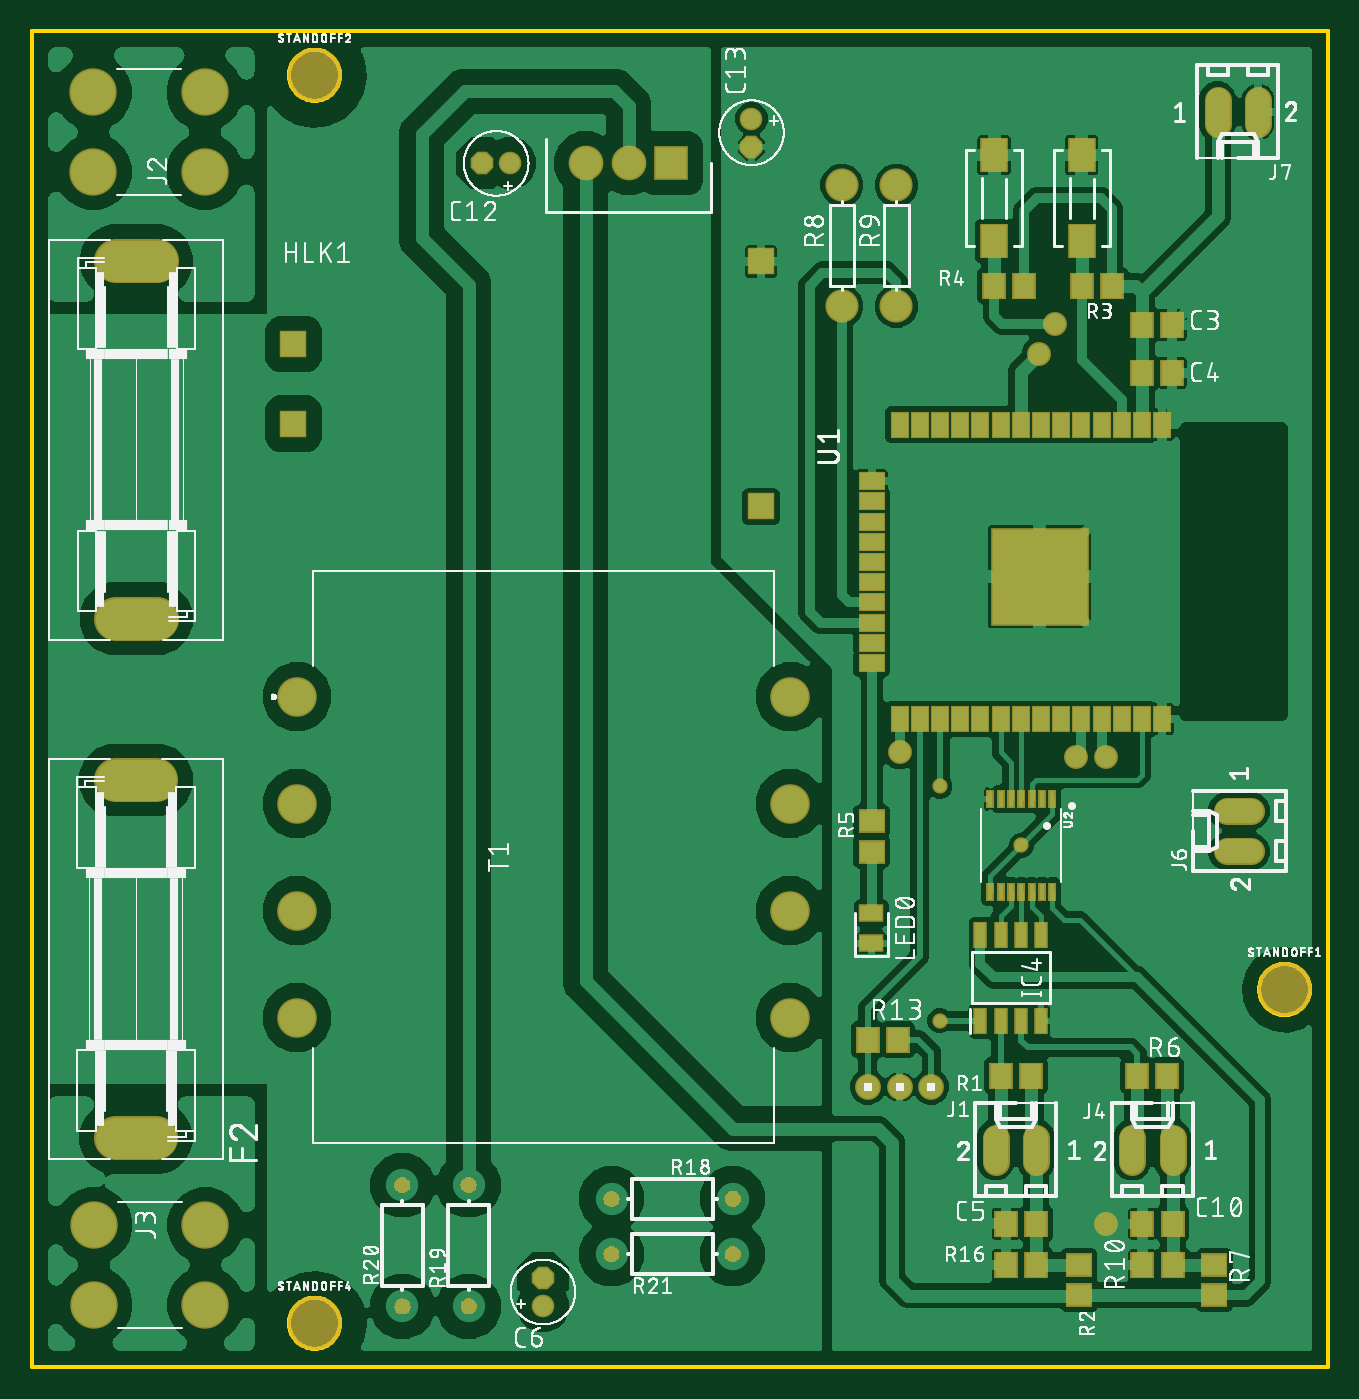
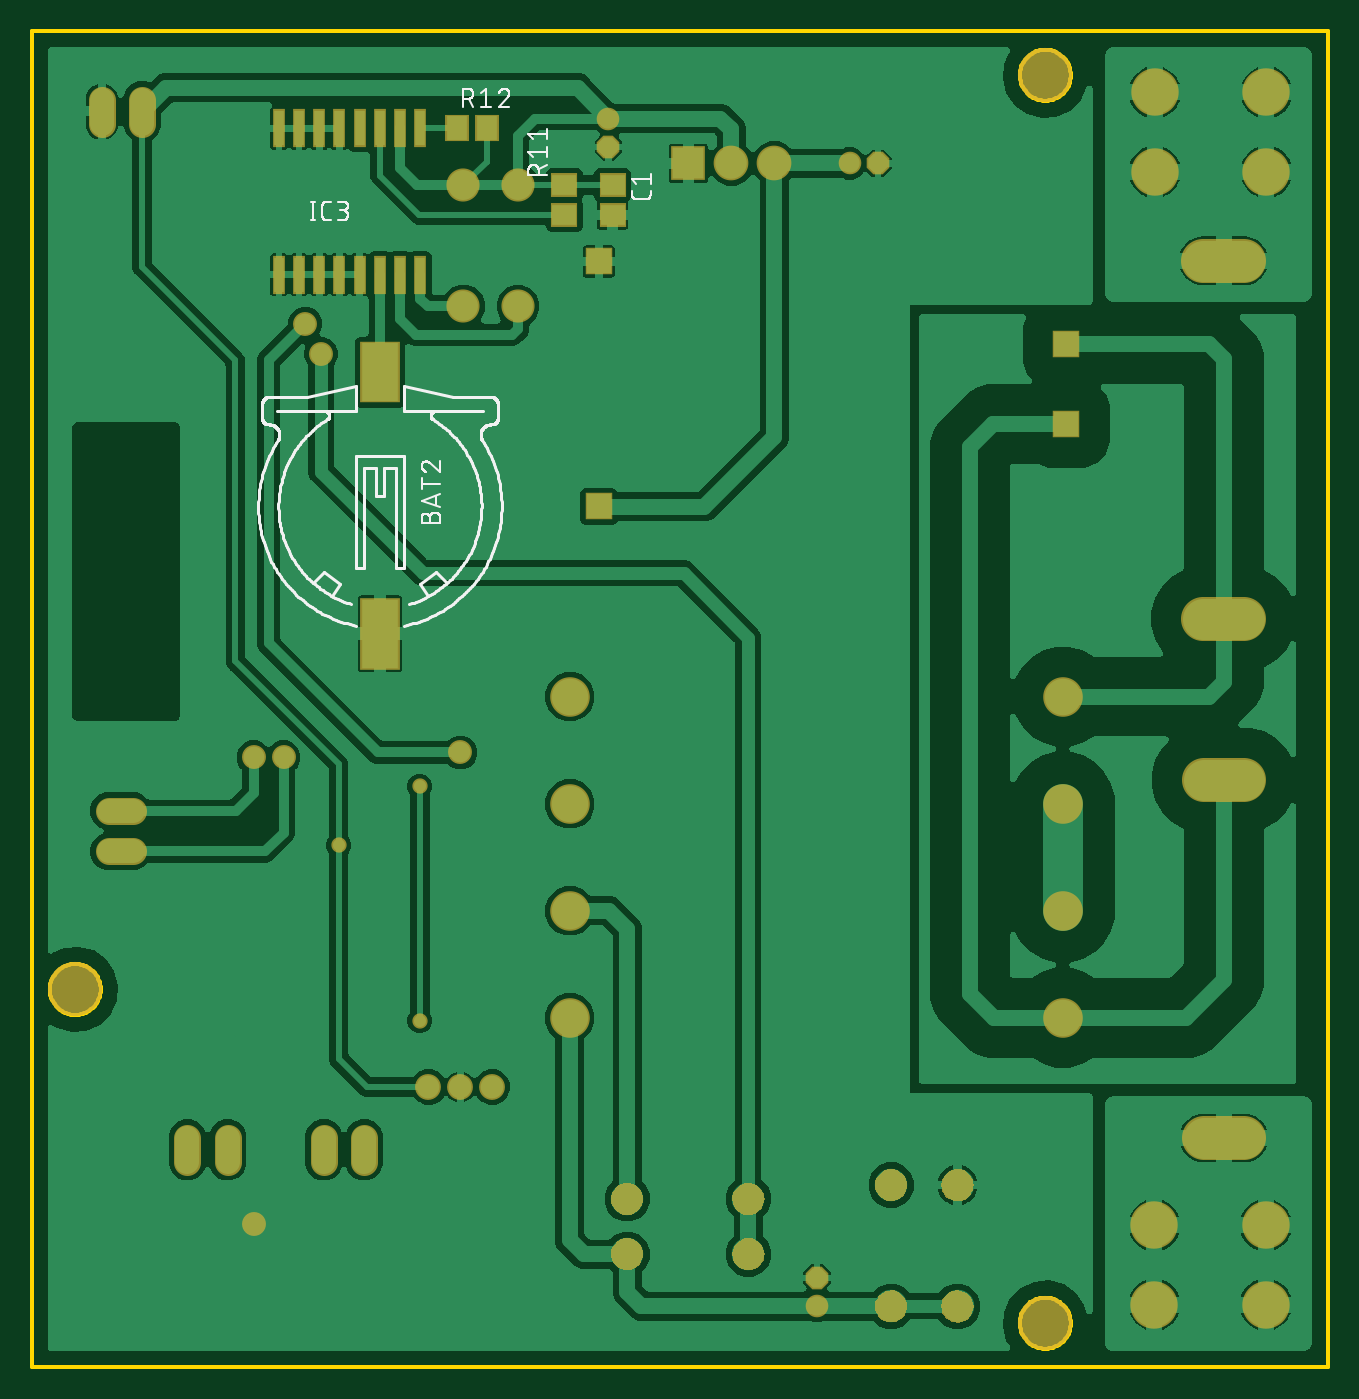
Circuit board: 7 layer files. Board 81.5 x 84.0 mm.
- bottom_copper: copper_bottom.gbr (148967 bytes)
- top_copper: copper_top.gbr (234585 bytes)
- outline: profile.gbr (5651 bytes)
- bottom_silk: silkscreen_bottom.gbr (36775 bytes)
- top_silk: silkscreen_top.gbr (187896 bytes)
- bottom_mask: soldermask_bottom.gbr (18371 bytes)
- top_mask: soldermask_top.gbr (17051 bytes)

=== bottom_copper: copper_bottom.gbr (148967 bytes, source omitted) ===
=== top_copper: copper_top.gbr (234585 bytes, source omitted) ===
=== outline: profile.gbr ===
G04 EAGLE Gerber RS-274X export*
G75*
%MOMM*%
%FSLAX34Y34*%
%LPD*%
%IN*%
%IPPOS*%
%AMOC8*
5,1,8,0,0,1.08239X$1,22.5*%
G01*
%ADD10C,0.254000*%


D10*
X0Y0D02*
X815000Y0D01*
X815000Y840000D01*
X0Y840000D01*
X0Y0D01*
X803600Y236876D02*
X803532Y235831D01*
X803395Y234792D01*
X803190Y233765D01*
X802919Y232753D01*
X802583Y231761D01*
X802182Y230793D01*
X801718Y229854D01*
X801195Y228946D01*
X800613Y228075D01*
X799975Y227244D01*
X799284Y226457D01*
X798543Y225716D01*
X797756Y225025D01*
X796925Y224388D01*
X796054Y223806D01*
X795146Y223282D01*
X794207Y222818D01*
X793239Y222417D01*
X792247Y222081D01*
X791235Y221810D01*
X790208Y221605D01*
X789169Y221469D01*
X788124Y221400D01*
X787076Y221400D01*
X786031Y221469D01*
X784992Y221605D01*
X783965Y221810D01*
X782953Y222081D01*
X781961Y222417D01*
X780993Y222818D01*
X780054Y223282D01*
X779146Y223806D01*
X778275Y224388D01*
X777444Y225025D01*
X776657Y225716D01*
X775916Y226457D01*
X775225Y227244D01*
X774588Y228075D01*
X774006Y228946D01*
X773482Y229854D01*
X773018Y230793D01*
X772617Y231761D01*
X772281Y232753D01*
X772010Y233765D01*
X771805Y234792D01*
X771669Y235831D01*
X771600Y236876D01*
X771600Y237924D01*
X771669Y238969D01*
X771805Y240008D01*
X772010Y241035D01*
X772281Y242047D01*
X772617Y243039D01*
X773018Y244007D01*
X773482Y244946D01*
X774006Y245854D01*
X774588Y246725D01*
X775225Y247556D01*
X775916Y248343D01*
X776657Y249084D01*
X777444Y249775D01*
X778275Y250413D01*
X779146Y250995D01*
X780054Y251518D01*
X780993Y251982D01*
X781961Y252383D01*
X782953Y252719D01*
X783965Y252990D01*
X784992Y253195D01*
X786031Y253332D01*
X787076Y253400D01*
X788124Y253400D01*
X789169Y253332D01*
X790208Y253195D01*
X791235Y252990D01*
X792247Y252719D01*
X793239Y252383D01*
X794207Y251982D01*
X795146Y251518D01*
X796054Y250995D01*
X796925Y250413D01*
X797756Y249775D01*
X798543Y249084D01*
X799284Y248343D01*
X799975Y247556D01*
X800613Y246725D01*
X801195Y245854D01*
X801718Y244946D01*
X802182Y244007D01*
X802583Y243039D01*
X802919Y242047D01*
X803190Y241035D01*
X803395Y240008D01*
X803532Y238969D01*
X803600Y237924D01*
X803600Y236876D01*
X193700Y811676D02*
X193632Y810631D01*
X193495Y809592D01*
X193290Y808565D01*
X193019Y807553D01*
X192683Y806561D01*
X192282Y805593D01*
X191818Y804654D01*
X191295Y803746D01*
X190713Y802875D01*
X190075Y802044D01*
X189384Y801257D01*
X188643Y800516D01*
X187856Y799825D01*
X187025Y799188D01*
X186154Y798606D01*
X185246Y798082D01*
X184307Y797618D01*
X183339Y797217D01*
X182347Y796881D01*
X181335Y796610D01*
X180308Y796405D01*
X179269Y796269D01*
X178224Y796200D01*
X177176Y796200D01*
X176131Y796269D01*
X175092Y796405D01*
X174065Y796610D01*
X173053Y796881D01*
X172061Y797217D01*
X171093Y797618D01*
X170154Y798082D01*
X169246Y798606D01*
X168375Y799188D01*
X167544Y799825D01*
X166757Y800516D01*
X166016Y801257D01*
X165325Y802044D01*
X164688Y802875D01*
X164106Y803746D01*
X163582Y804654D01*
X163118Y805593D01*
X162717Y806561D01*
X162381Y807553D01*
X162110Y808565D01*
X161905Y809592D01*
X161769Y810631D01*
X161700Y811676D01*
X161700Y812724D01*
X161769Y813769D01*
X161905Y814808D01*
X162110Y815835D01*
X162381Y816847D01*
X162717Y817839D01*
X163118Y818807D01*
X163582Y819746D01*
X164106Y820654D01*
X164688Y821525D01*
X165325Y822356D01*
X166016Y823143D01*
X166757Y823884D01*
X167544Y824575D01*
X168375Y825213D01*
X169246Y825795D01*
X170154Y826318D01*
X171093Y826782D01*
X172061Y827183D01*
X173053Y827519D01*
X174065Y827790D01*
X175092Y827995D01*
X176131Y828132D01*
X177176Y828200D01*
X178224Y828200D01*
X179269Y828132D01*
X180308Y827995D01*
X181335Y827790D01*
X182347Y827519D01*
X183339Y827183D01*
X184307Y826782D01*
X185246Y826318D01*
X186154Y825795D01*
X187025Y825213D01*
X187856Y824575D01*
X188643Y823884D01*
X189384Y823143D01*
X190075Y822356D01*
X190713Y821525D01*
X191295Y820654D01*
X191818Y819746D01*
X192282Y818807D01*
X192683Y817839D01*
X193019Y816847D01*
X193290Y815835D01*
X193495Y814808D01*
X193632Y813769D01*
X193700Y812724D01*
X193700Y811676D01*
X193700Y27076D02*
X193632Y26031D01*
X193495Y24992D01*
X193290Y23965D01*
X193019Y22953D01*
X192683Y21961D01*
X192282Y20993D01*
X191818Y20054D01*
X191295Y19146D01*
X190713Y18275D01*
X190075Y17444D01*
X189384Y16657D01*
X188643Y15916D01*
X187856Y15225D01*
X187025Y14588D01*
X186154Y14006D01*
X185246Y13482D01*
X184307Y13018D01*
X183339Y12617D01*
X182347Y12281D01*
X181335Y12010D01*
X180308Y11805D01*
X179269Y11669D01*
X178224Y11600D01*
X177176Y11600D01*
X176131Y11669D01*
X175092Y11805D01*
X174065Y12010D01*
X173053Y12281D01*
X172061Y12617D01*
X171093Y13018D01*
X170154Y13482D01*
X169246Y14006D01*
X168375Y14588D01*
X167544Y15225D01*
X166757Y15916D01*
X166016Y16657D01*
X165325Y17444D01*
X164688Y18275D01*
X164106Y19146D01*
X163582Y20054D01*
X163118Y20993D01*
X162717Y21961D01*
X162381Y22953D01*
X162110Y23965D01*
X161905Y24992D01*
X161769Y26031D01*
X161700Y27076D01*
X161700Y28124D01*
X161769Y29169D01*
X161905Y30208D01*
X162110Y31235D01*
X162381Y32247D01*
X162717Y33239D01*
X163118Y34207D01*
X163582Y35146D01*
X164106Y36054D01*
X164688Y36925D01*
X165325Y37756D01*
X166016Y38543D01*
X166757Y39284D01*
X167544Y39975D01*
X168375Y40613D01*
X169246Y41195D01*
X170154Y41718D01*
X171093Y42182D01*
X172061Y42583D01*
X173053Y42919D01*
X174065Y43190D01*
X175092Y43395D01*
X176131Y43532D01*
X177176Y43600D01*
X178224Y43600D01*
X179269Y43532D01*
X180308Y43395D01*
X181335Y43190D01*
X182347Y42919D01*
X183339Y42583D01*
X184307Y42182D01*
X185246Y41718D01*
X186154Y41195D01*
X187025Y40613D01*
X187856Y39975D01*
X188643Y39284D01*
X189384Y38543D01*
X190075Y37756D01*
X190713Y36925D01*
X191295Y36054D01*
X191818Y35146D01*
X192282Y34207D01*
X192683Y33239D01*
X193019Y32247D01*
X193290Y31235D01*
X193495Y30208D01*
X193632Y29169D01*
X193700Y28124D01*
X193700Y27076D01*
M02*

=== bottom_silk: silkscreen_bottom.gbr (36775 bytes, source omitted) ===
=== top_silk: silkscreen_top.gbr (187896 bytes, source omitted) ===
=== bottom_mask: soldermask_bottom.gbr (18371 bytes, source omitted) ===
=== top_mask: soldermask_top.gbr (17051 bytes, source omitted) ===
